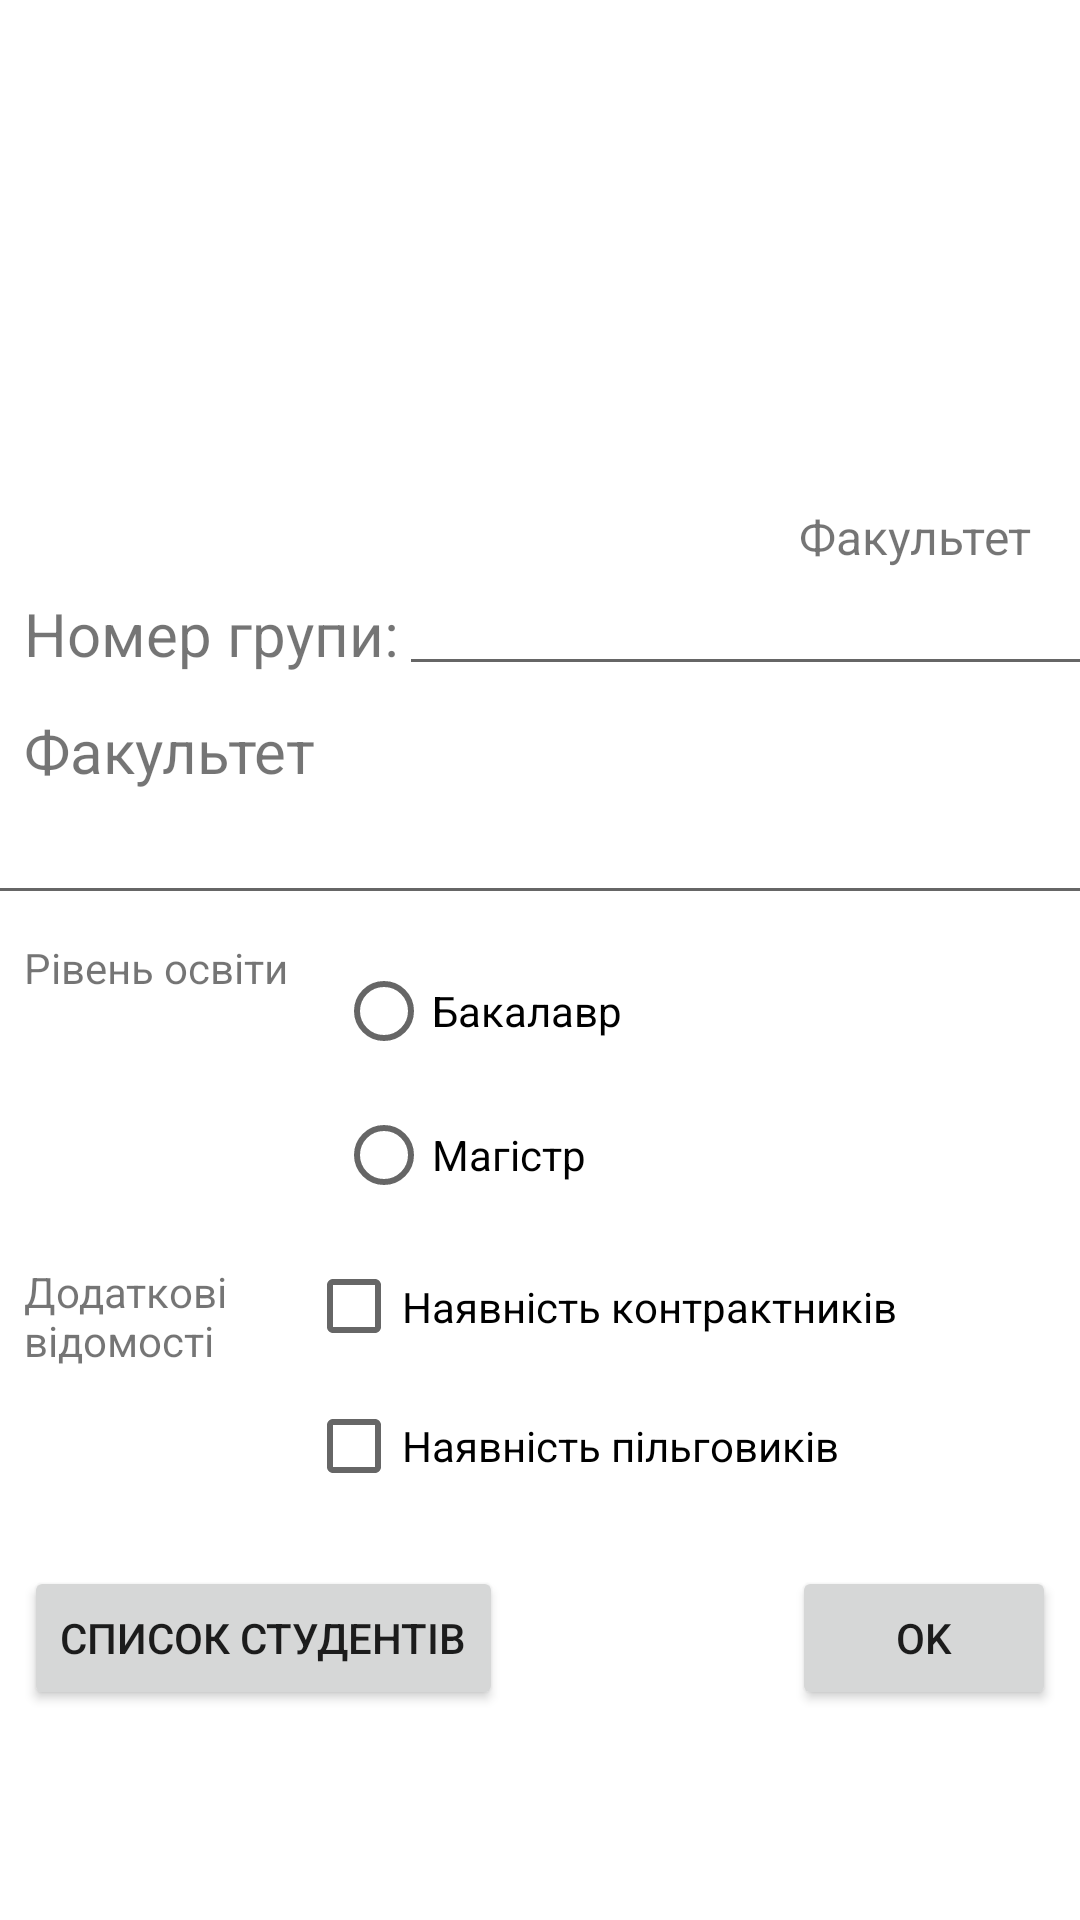

The Android layout XML behind this screen, and the referenced resources:
<!-- AndroidManifest.xml: application theme Theme.Students_alis -->
<!-- res/layout/activity_students_group2_alis.xml -->
<?xml version="1.0" encoding="utf-8"?>
<androidx.constraintlayout.widget.ConstraintLayout xmlns:android="http://schemas.android.com/apk/res/android"
    xmlns:app="http://schemas.android.com/apk/res-auto"
    xmlns:tools="http://schemas.android.com/tools"
    android:layout_width="match_parent"
    android:layout_height="match_parent"
    app:layout_constraintWidth_percent="0.4"
    tools:context=".StudentsGroupActivity_Alis">

    <ImageView
        android:id="@+id/imageView"
        android:layout_width="0dp"
        android:layout_height="256dp"
        android:layout_marginStart="16dp"
        android:layout_marginTop="16dp"
        android:layout_marginEnd="16dp"
        android:layout_marginBottom="473dp"
        android:scaleType="fitXY"
        app:layout_constraintBottom_toBottomOf="parent"
        app:layout_constraintEnd_toEndOf="parent"
        app:layout_constraintHorizontal_bias="0.0"
        app:layout_constraintStart_toStartOf="parent"
        app:layout_constraintTop_toTopOf="parent"
        app:layout_constraintVertical_bias="0.785"
        app:srcCompat="@drawable/group" />

    <TextView
        android:id="@+id/grpNumberImageTxt"
        android:layout_width="wrap_content"
        android:layout_height="wrap_content"
        android:layout_marginTop="24dp"
        android:layout_marginEnd="32dp"
        android:text="Група"
        android:textSize="@dimen/default_padding"
        app:layout_constraintEnd_toEndOf="@+id/imageView"
        app:layout_constraintTop_toTopOf="@+id/imageView" />

    <TextView
        android:id="@+id/facultyNameImageTxt"
        android:layout_width="wrap_content"
        android:layout_height="wrap_content"
        android:text="Факультет"
        android:textSize="16sp"
        app:layout_constraintBottom_toBottomOf="@+id/imageView"
        app:layout_constraintEnd_toEndOf="@+id/imageView" />

    <TextView
        android:id="@+id/textView6"
        android:layout_width="wrap_content"
        android:layout_height="wrap_content"
        android:layout_marginStart="8dp"
        android:layout_marginTop="8dp"
        android:text="@string/grp_number_txt"
        android:textSize="20sp"
        app:layout_constraintStart_toStartOf="parent"
        app:layout_constraintTop_toBottomOf="@+id/imageView" />

    <EditText
        android:id="@+id/grpNumberEdit"
        android:layout_width="281dp"
        android:layout_height="39dp"
        android:ems="10"
        android:inputType="textPersonName"
        app:layout_constraintStart_toEndOf="@+id/textView6"
        app:layout_constraintTop_toBottomOf="@+id/imageView" />

    <TextView
        android:id="@+id/textView7"
        android:layout_width="wrap_content"
        android:layout_height="wrap_content"
        android:layout_marginStart="8dp"
        android:layout_marginTop="8dp"
        android:text="Факультет"
        android:textSize="20sp"
        app:layout_constraintStart_toStartOf="parent"
        app:layout_constraintTop_toBottomOf="@+id/grpNumberEdit" />

    <EditText
        android:id="@+id/facultyEdit"
        android:layout_width="388dp"
        android:layout_height="wrap_content"
        android:layout_marginStart="8dp"
        android:layout_marginEnd="8dp"
        android:ems="10"
        android:inputType="textPersonName"
        app:layout_constraintEnd_toEndOf="parent"
        app:layout_constraintStart_toStartOf="parent"
        app:layout_constraintTop_toBottomOf="@+id/textView7" />

    <TextView
        android:id="@+id/textView8"
        android:layout_width="104dp"
        android:layout_height="21dp"
        android:layout_marginStart="8dp"
        android:layout_marginTop="8dp"
        android:text="Рівень освіти"
        android:textSize="@dimen/default_padding"
        app:layout_constraintStart_toStartOf="parent"
        app:layout_constraintTop_toBottomOf="@+id/facultyEdit" />

    <RadioGroup
        android:id="@+id/radioGroup2"
        android:layout_width="289dp"
        android:layout_height="100dp"
        app:layout_constraintStart_toEndOf="@+id/textView8"
        app:layout_constraintTop_toTopOf="@+id/textView8">

        <RadioButton
            android:id="@+id/edu_level_bachelor"
            android:layout_width="wrap_content"
            android:layout_height="wrap_content"
            android:text="@string/edu_level_bachelor_txt" />

        <RadioButton
            android:id="@+id/edu_level_master"
            android:layout_width="wrap_content"
            android:layout_height="wrap_content"
            android:text="@string/edu_level_master_txt" />
    </RadioGroup>

    <TextView
        android:id="@+id/textView9"
        android:layout_width="94dp"
        android:layout_height="36dp"
        android:layout_marginStart="8dp"
        android:layout_marginTop="8dp"
        android:text="Додаткові відомості"
        android:textSize="@dimen/default_padding"
        app:layout_constraintStart_toStartOf="parent"
        app:layout_constraintTop_toBottomOf="@+id/radioGroup2"
        app:layout_constraintWidth_percent="0.3" />

    <CheckBox
        android:id="@+id/contract_flg"
        android:layout_width="272dp"
        android:layout_height="45dp"
        android:text="@string/contract_flg_txt"
        app:layout_constraintStart_toEndOf="@+id/textView9"
        app:layout_constraintTop_toBottomOf="@+id/radioGroup2" />

    <CheckBox
        android:id="@+id/privilege_flg"
        android:layout_width="292dp"
        android:layout_height="wrap_content"
        android:text="@string/privilege_flg_txt"
        app:layout_constraintStart_toEndOf="@+id/textView9"
        app:layout_constraintTop_toBottomOf="@+id/contract_flg" />

    <Button
        android:id="@+id/btnOk"
        android:layout_width="wrap_content"
        android:layout_height="wrap_content"
        android:layout_marginTop="16dp"
        android:layout_marginEnd="8dp"
        android:onClick="onOkBntClick"
        android:text="@string/btn_ok_txt"
        app:layout_constraintEnd_toEndOf="parent"
        app:layout_constraintTop_toBottomOf="@+id/privilege_flg" />

    <Button
        android:id="@+id/btnStudList"
        android:layout_width="wrap_content"
        android:layout_height="wrap_content"
        android:layout_marginStart="8dp"
        android:layout_marginTop="16dp"
        android:onClick="onBtnStudListClick"
        android:text="@string/default_text"
        app:layout_constraintStart_toStartOf="parent"
        app:layout_constraintTop_toBottomOf="@+id/privilege_flg" />
</androidx.constraintlayout.widget.ConstraintLayout>
<!-- resources referenced by this layout -->
<resources>
  <string name="btn_ok_txt">OK</string>
  <string name="contract_flg_txt">Наявність контрактників</string>
  <string name="default_text">Список студентів</string>
  <string name="edu_level_bachelor_txt">Бакалавр</string>
  <string name="edu_level_master_txt">Магістр</string>
  <string name="grp_number_txt">Номер групи:</string>
  <string name="privilege_flg_txt">Наявність пільговиків</string>
  <style name="Theme.Students_alis" parent="Theme.MaterialComponents.DayNight.DarkActionBar">
          
          <item name="colorPrimary">@color/purple_500</item>
          <item name="colorPrimaryVariant">@color/purple_700</item>
          <item name="colorOnPrimary">@color/white</item>
          
          <item name="colorSecondary">@color/teal_200</item>
          <item name="colorSecondaryVariant">@color/teal_700</item>
          <item name="colorOnSecondary">@color/black</item>
          
          <item name="android:statusBarColor" tools:targetApi="21">?attr/colorPrimaryVariant</item>
          
      </style>
  <!-- not gathered from this repository: default colours our renderer supplied (Android Studio template values) -->
  <color name="purple_500">#FF6200EE</color>
  <color name="purple_700">#FF3700B3</color>
  <color name="teal_200">#FF03DAC5</color>
  <color name="teal_700">#FF018786</color>
  <color name="black">#FF000000</color>
  <color name="white">#FFFFFFFF</color>
</resources>
